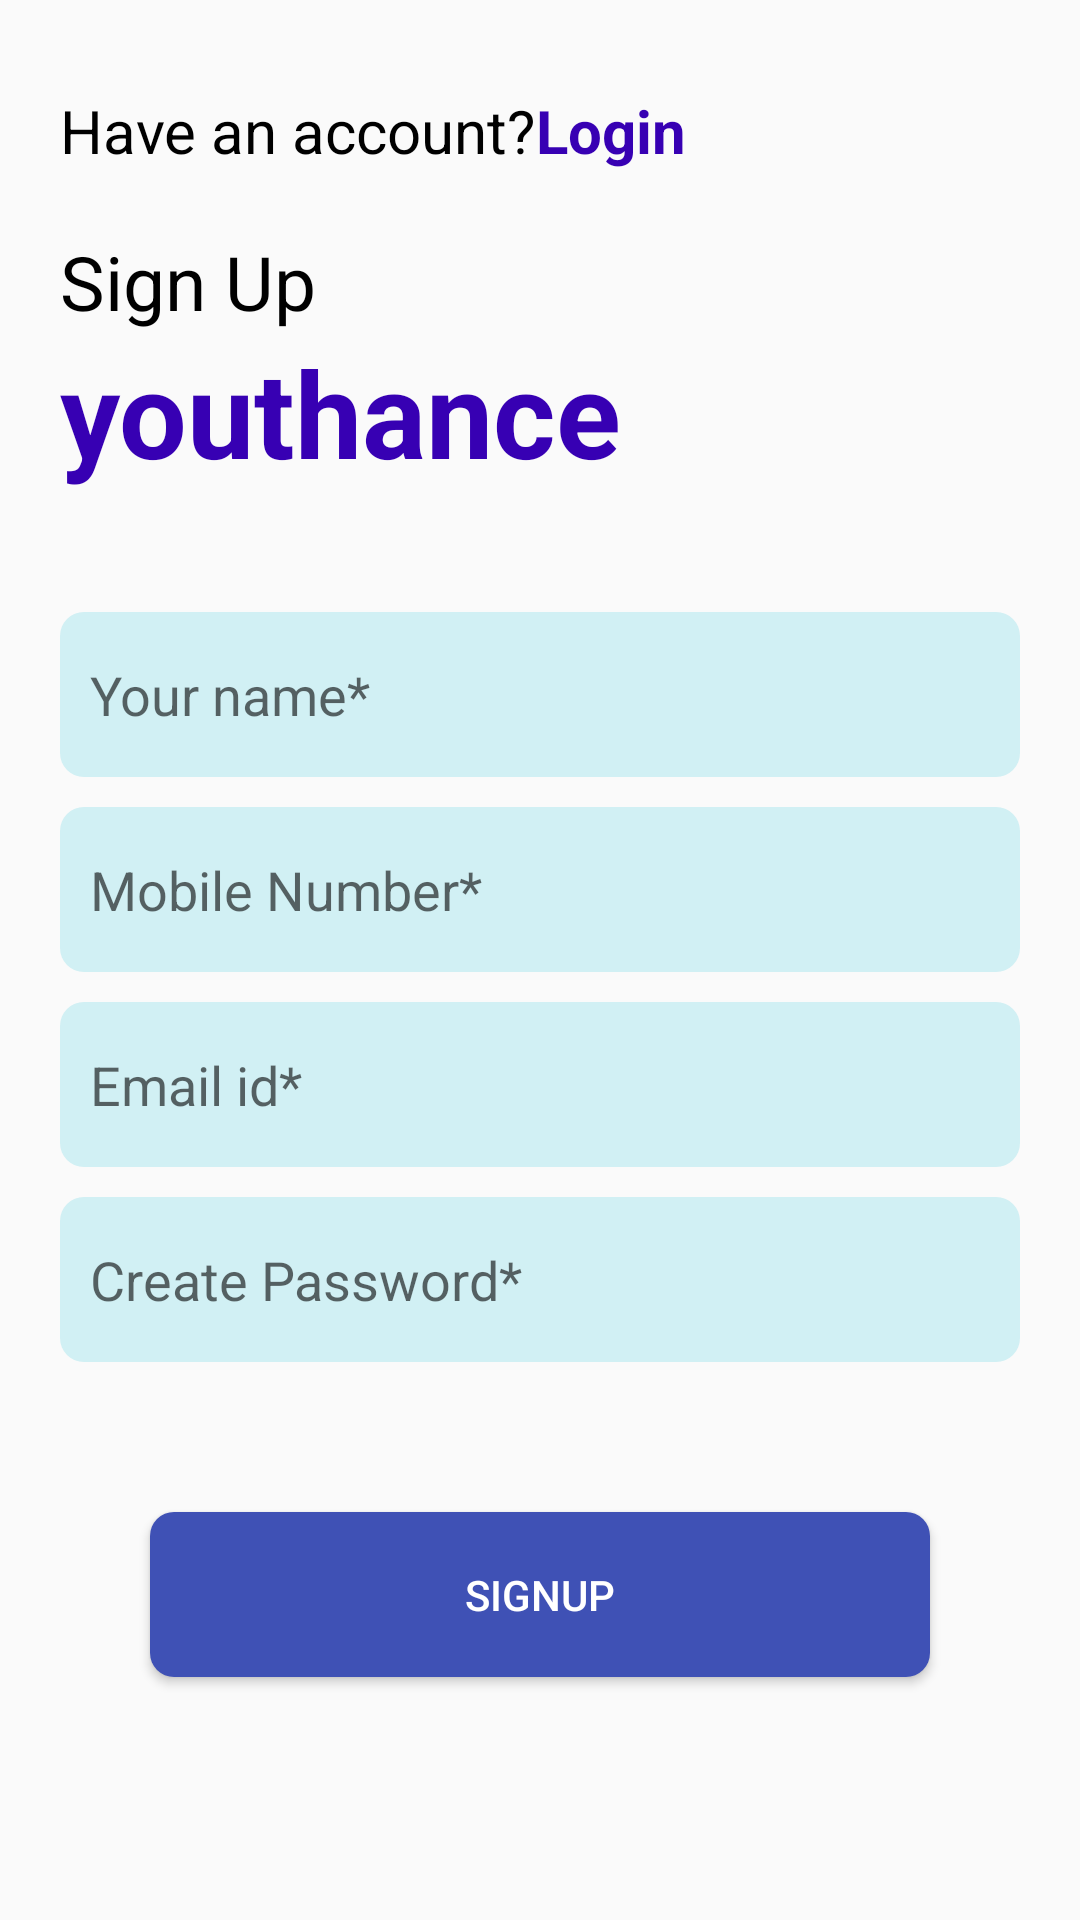

Produce the Android XML layout that renders to this screen, including the resource entries it uses.
<!-- AndroidManifest.xml: application theme Theme.Design.Light.NoActionBar -->
<!-- res/layout/activity_main.xml -->
<?xml version="1.0" encoding="utf-8"?>
<LinearLayout xmlns:android="http://schemas.android.com/apk/res/android"
    xmlns:app="http://schemas.android.com/apk/res-auto"
    xmlns:tools="http://schemas.android.com/tools"
    android:layout_width="match_parent"
    android:layout_height="match_parent"
    android:orientation="vertical"
    tools:context=".MainActivity">

    <LinearLayout
        android:layout_width="match_parent"
        android:layout_height="wrap_content"
        android:layout_marginLeft="20dp"
        android:layout_marginTop="30dp"
        android:gravity="left"
        android:orientation="horizontal">

        <TextView
            android:layout_width="wrap_content"
            android:layout_height="wrap_content"
            android:text="Have an account?"
            android:textColor="@color/black"
            android:textSize="20dp"></TextView>

        <TextView
            android:id="@+id/loginTextView"
            android:layout_width="wrap_content"
            android:layout_height="wrap_content"
            android:text="Login"
            android:textColor="@color/purple_700"
            android:textSize="20dp"
            android:textStyle="bold"></TextView>
    </LinearLayout>

    <TextView
        android:layout_width="wrap_content"
        android:layout_height="wrap_content"
        android:layout_marginLeft="20dp"
        android:layout_marginTop="20dp"
        android:text="Sign Up"
        android:textColor="@color/black"
        android:textSize="25dp"></TextView>

    <TextView
        android:layout_width="wrap_content"
        android:layout_height="wrap_content"
        android:layout_marginLeft="20dp"
        android:text="youthance"
        android:textColor="@color/purple_700"
        android:textSize="40dp"
        android:textStyle="bold"></TextView>

    <EditText
        android:id="@+id/nameEditText"
        android:layout_width="match_parent"
        android:layout_height="55dp"
        android:layout_marginLeft="20dp"
        android:layout_marginTop="40dp"
        android:layout_marginRight="20dp"
        android:background="@drawable/round_border"
        android:hint="Your name*"
        android:maxLength="20"
        android:maxLines="1"
        android:padding="10dp"
        android:paddingLeft="10dp"></EditText>

    <EditText
        android:id="@+id/mobileEditText"
        android:layout_width="match_parent"
        android:layout_height="55dp"
        android:layout_marginLeft="20dp"
        android:layout_marginTop="10dp"
        android:layout_marginRight="20dp"
        android:background="@drawable/round_border"
        android:hint="Mobile Number*"
        android:inputType="phone"
        android:maxLength="10"
        android:padding="10dp"
        android:paddingLeft="10dp"></EditText>

    <EditText
        android:id="@+id/emailEditText"
        android:layout_width="match_parent"
        android:layout_height="55dp"
        android:layout_marginLeft="20dp"
        android:layout_marginTop="10dp"
        android:layout_marginRight="20dp"
        android:background="@drawable/round_border"
        android:hint="Email id*"
        android:maxLines="1"
        android:padding="10dp"
        android:paddingLeft="10dp"></EditText>

    <EditText
        android:id="@+id/passwordEditText"
        android:layout_width="match_parent"
        android:layout_height="55dp"
        android:layout_marginLeft="20dp"
        android:layout_marginTop="10dp"
        android:layout_marginRight="20dp"
        android:background="@drawable/round_border"
        android:hint="Create Password*"
        android:inputType="textPassword"
        android:maxLines="1"
        android:padding="10dp"
        android:paddingLeft="10dp"></EditText>

    <Button
        android:id="@+id/signupButton"
        android:layout_width="match_parent"
        android:layout_height="55dp"
        android:layout_marginLeft="50dp"
        android:layout_marginTop="50dp"
        android:layout_marginRight="50dp"
        android:background="@drawable/button_background"
        android:text="SignUp"
        android:textColor="@color/white"></Button>


    <TextView
        android:id="@+id/privacyTextView"
        android:layout_width="wrap_content"
        android:layout_height="wrap_content"
        android:layout_marginLeft="30dp"
        android:layout_marginTop="10dp"
        android:layout_marginRight="30dp"
        android:gravity="center"
        android:outlineAmbientShadowColor="@color/black"
        android:textIsSelectable="true"></TextView>


    
    
    
    
    
    
    
    
    
    
    
    

    
    
    
    
    
    


    
    
    
    
    
    

    
    
    
    
    
    


</LinearLayout>
<!-- resources referenced by this layout -->
<resources>
  <color name="black">#FF000000</color>
  <color name="purple_700">#FF3700B3</color>
  <color name="white">#FFFFFFFF</color>
  <!-- drawable button_background (drawable) -->
  <?xml version="1.0" encoding="utf-8"?>
  <shape xmlns:android="http://schemas.android.com/apk/res/android" android:shape="rectangle">
      <solid
          android:width="2dp"
          android:color="#3F51B5" />
      <corners android:radius="8dp"/>
  </shape>
  <!-- drawable round_border (drawable) -->
  <?xml version="1.0" encoding="utf-8"?>
  <shape xmlns:android="http://schemas.android.com/apk/res/android" android:shape="rectangle">
      <solid
          android:width="2dp"
          android:color="@color/edit_text_background" />
      <corners android:radius="8dp"/>
  </shape>
  <color name="edit_text_background">#D1F0F4</color>
</resources>
